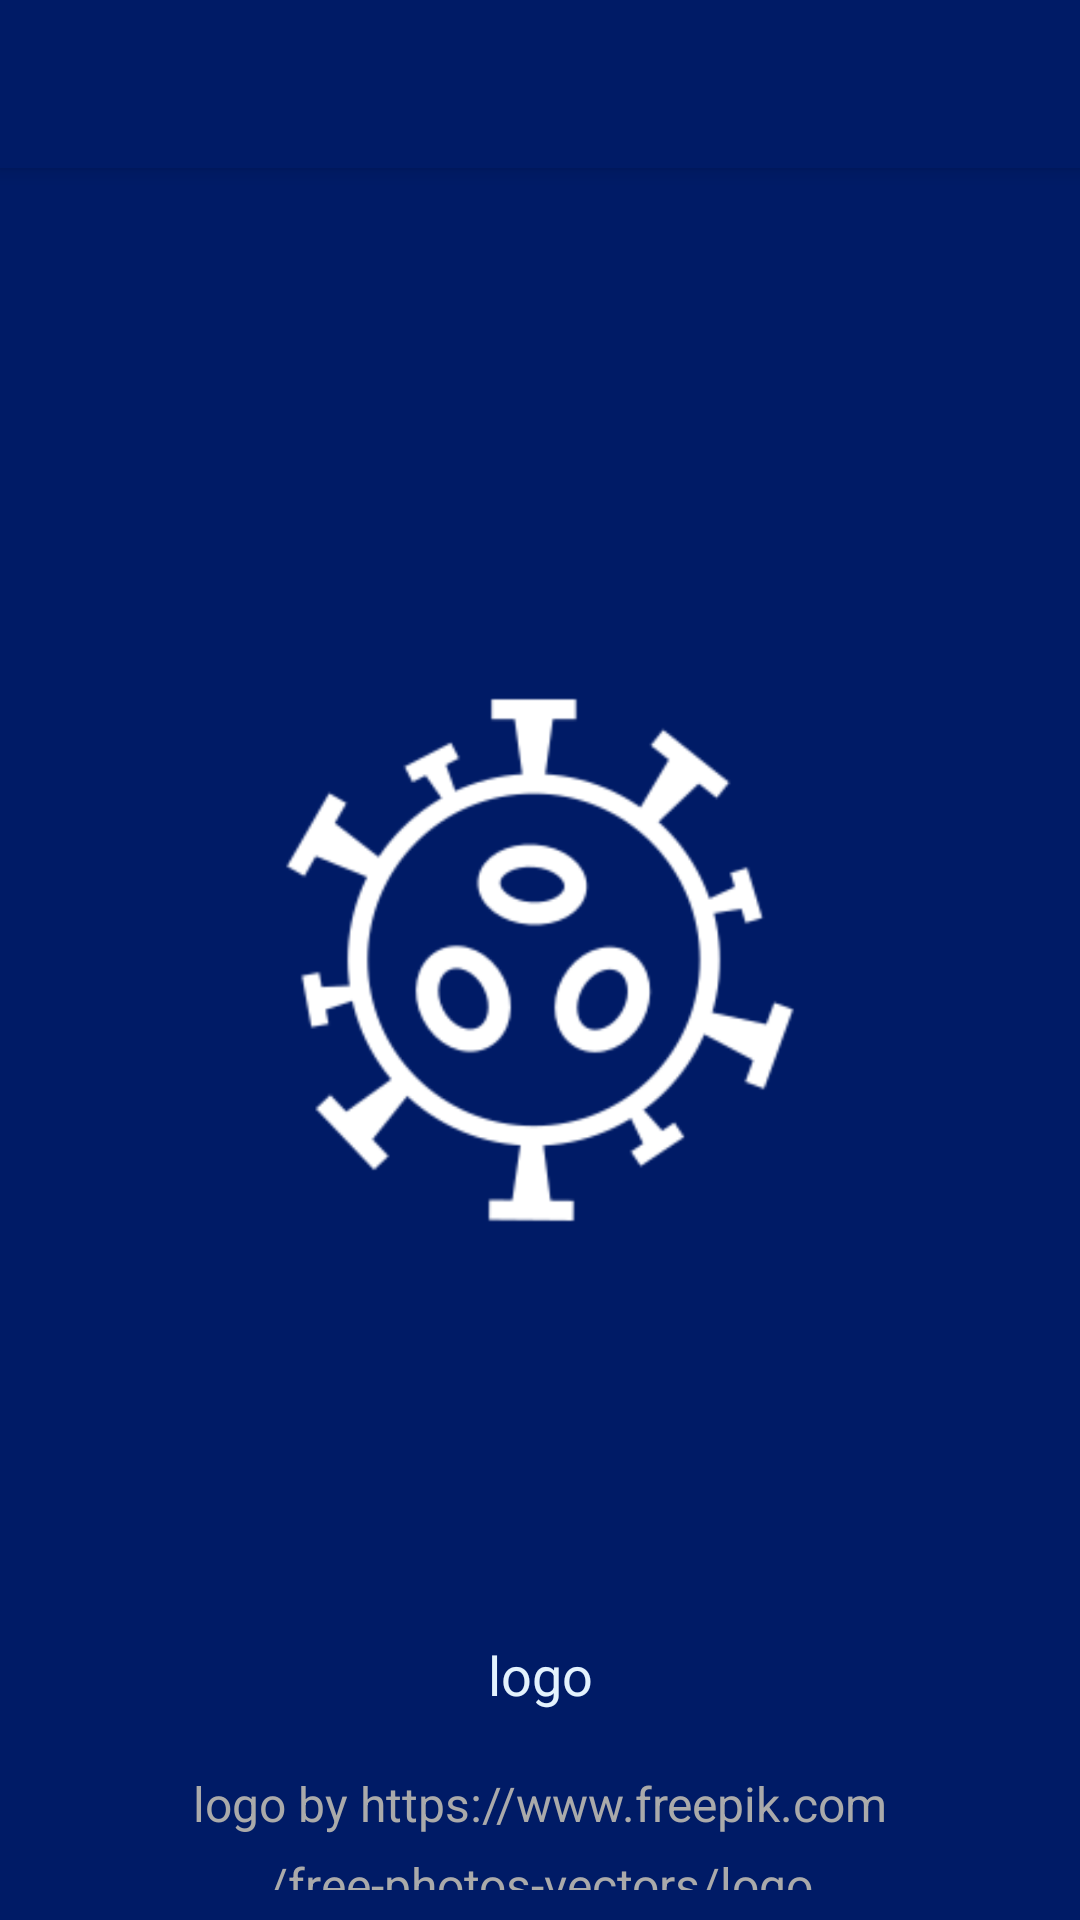

This screen was rendered from an Android layout file. Write that file and the resources it references.
<!-- AndroidManifest.xml: activity theme AppTheme.NoActionBar -->
<!-- res/layout/activity_about.xml -->
<?xml version="1.0" encoding="utf-8"?>
<androidx.coordinatorlayout.widget.CoordinatorLayout xmlns:android="http://schemas.android.com/apk/res/android"
    xmlns:app="http://schemas.android.com/apk/res-auto"
    xmlns:tools="http://schemas.android.com/tools"
    android:layout_width="match_parent"
    android:layout_height="match_parent"
    android:background="@color/colorPrimary"
    tools:context=".view.ui.about.AboutActivity">

    <com.google.android.material.appbar.AppBarLayout
        android:layout_width="match_parent"
        android:layout_height="wrap_content"
        android:theme="@style/AppTheme.AppBarOverlay">

        <androidx.appcompat.widget.Toolbar
            android:id="@+id/toolbar"
            android:layout_width="match_parent"
            android:layout_height="?attr/actionBarSize"
            android:background="@color/colorPrimary"
            app:popupTheme="@style/AppTheme.PopupOverlay" />

    </com.google.android.material.appbar.AppBarLayout>

    <include layout="@layout/content_about" />
</androidx.coordinatorlayout.widget.CoordinatorLayout>
<!-- res/layout/content_about.xml (included above) -->
<?xml version="1.0" encoding="utf-8"?>
<LinearLayout xmlns:android="http://schemas.android.com/apk/res/android"
    xmlns:tools="http://schemas.android.com/tools"
    android:layout_width="match_parent"
    android:layout_height="match_parent"
    android:layout_alignParentTop="true"
    android:background="@color/colorPrimary"
    android:orientation="vertical"
    android:paddingTop="200dp"
    tools:ignore="UselessParent">

    <ImageView
        android:id="@+id/image"
        style="@style/about_image"
        android:layout_gravity="center"
        android:src="@drawable/app_logo" />

    <TextView
        android:id="@+id/tv_app_name"
        style="@style/about_description"
        android:gravity="center"
        android:text=""
        android:textSize="18sp"
        tools:text="CovidStats" />

    <TextView
        android:id="@+id/tv_app_version"
        style="@style/about_description"
        android:gravity="center"
        android:text=""
        android:textColor="@android:color/darker_gray"
        tools:text="Version:: XXX" />

    <TextView
        style="@style/about_description"
        android:gravity="center"
        android:text="@string/logo"
        android:textSize="18sp"
        tools:text="logo" />

    <TextView
        android:id="@+id/tv_attribution"
        style="@style/about_description"
        android:gravity="center"
        android:text="@string/logo_attribution"
        android:textColor="@android:color/darker_gray"
        tools:text="@string/logo_attribution" />
</LinearLayout>
<!-- resources referenced by this layout -->
<resources>
  <color name="colorPrimary">#001B66</color>
  <!-- drawable app_logo: png bitmap (drawable, 115987 bytes) -->
  <string name="logo">logo</string>
  <string name="logo_attribution">logo by https://www.freepik.com/free-photos-vectors/logo</string>
  <style name="AppTheme.AppBarOverlay" parent="ThemeOverlay.AppCompat.Dark.ActionBar" />
  <style name="AppTheme.PopupOverlay" parent="ThemeOverlay.AppCompat.Light" />
  <style name="about_description" parent="@android:style/TextAppearance">
          <item name="android:layout_width">match_parent</item>
          <item name="android:layout_height">wrap_content</item>
          <item name="android:lineSpacingExtra">8dp</item>
          <item name="android:layout_marginTop">10dp</item>
          <item name="android:layout_marginStart">50dp</item>
          <item name="android:layout_marginEnd">50dp</item>
          <item name="android:layout_marginBottom">10dp</item>
          <item name="android:textColor">@color/textColorPrimary</item>
      </style>
  <style name="about_image">
          <item name="android:layout_width">200dp</item>
          <item name="android:layout_height">200dp</item>
          <item name="android:gravity">center</item>
          <item name="android:layout_marginBottom">30dp</item>
          <item name="android:layout_marginTop">20dp</item>
      </style>
  <style name="AppTheme.NoActionBar">
          <item name="windowActionBar">false</item>
          <item name="windowNoTitle">true</item>
      </style>
  <color name="textColorPrimary">#e3f2fd</color>
</resources>
